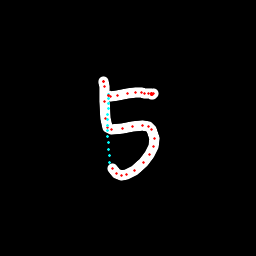

Values plotted in this chart, from the file beside it:
x, y, hover, eod
103.1, 82.37, 0.0, 0.0
103.2, 81.83, 0.0, 0.0
103.5, 81.95, 0.0, 0.0
104, 86.43, 0.0, 0.0
104.9, 101.8, 0.0, 0.0
105.3, 118.2, 0.0, 0.0
107.4, 127.3, 0.0, 0.0
112, 129.1, 0.0, 0.0
122.2, 128.3, 0.0, 0.0
132.4, 126.8, 0.0, 0.0
142.8, 125.6, 0.0, 0.0
148, 126.7, 0.0, 0.0
151.9, 130, 0.0, 0.0
154.7, 138.8, 0.0, 0.0
153.5, 146.7, 0.0, 0.0
149.5, 155, 0.0, 0.0
143.3, 162.7, 0.0, 0.0
134.1, 170.6, 0.0, 0.0
126.4, 174.7, 0.0, 0.0
121.9, 175.5, 0.0, 0.0
117, 173.6, 0.0, 0.0
112.3, 168.6, 0.0, 0.0
109.7, 162.2, 1.0, 0.0
109.2, 155.6, 1.0, 0.0
108.7, 149.2, 1.0, 0.0
108.3, 142.9, 1.0, 0.0
108, 136.8, 1.0, 0.0
107.7, 130.9, 1.0, 0.0
107.6, 125.2, 1.0, 0.0
107.6, 119.6, 1.0, 0.0
107.8, 114.1, 1.0, 0.0
108.1, 108.8, 1.0, 0.0
108.4, 103.5, 1.0, 0.0
108.4, 98.21, 1.0, 0.0
108.1, 94.39, 1.0, 0.0
108.2, 95.17, 0.0, 0.0
108.6, 95.92, 0.0, 0.0
110.1, 96.57, 0.0, 0.0
117.6, 95.2, 0.0, 0.0
127.1, 93.38, 0.0, 0.0
135.1, 92.73, 0.0, 0.0
141.4, 92.63, 0.0, 0.0
144.9, 93.01, 0.0, 0.0
148.7, 93.43, 0.0, 0.0
151, 93.51, 0.0, 0.0
151.5, 93.58, 0.0, 0.0
151.5, 93.73, 0.0, 0.0
151.6, 93.87, 0.0, 0.0
151.7, 94.02, 0.0, 0.0
151.6, 94.15, 0.0, 0.0
151.6, 94.36, 0.0, 0.0
151.5, 94.6, 0.0, 0.0
152, 94.32, 0.0, 0.0
153.1, 93.54, 0.0, 1.0
